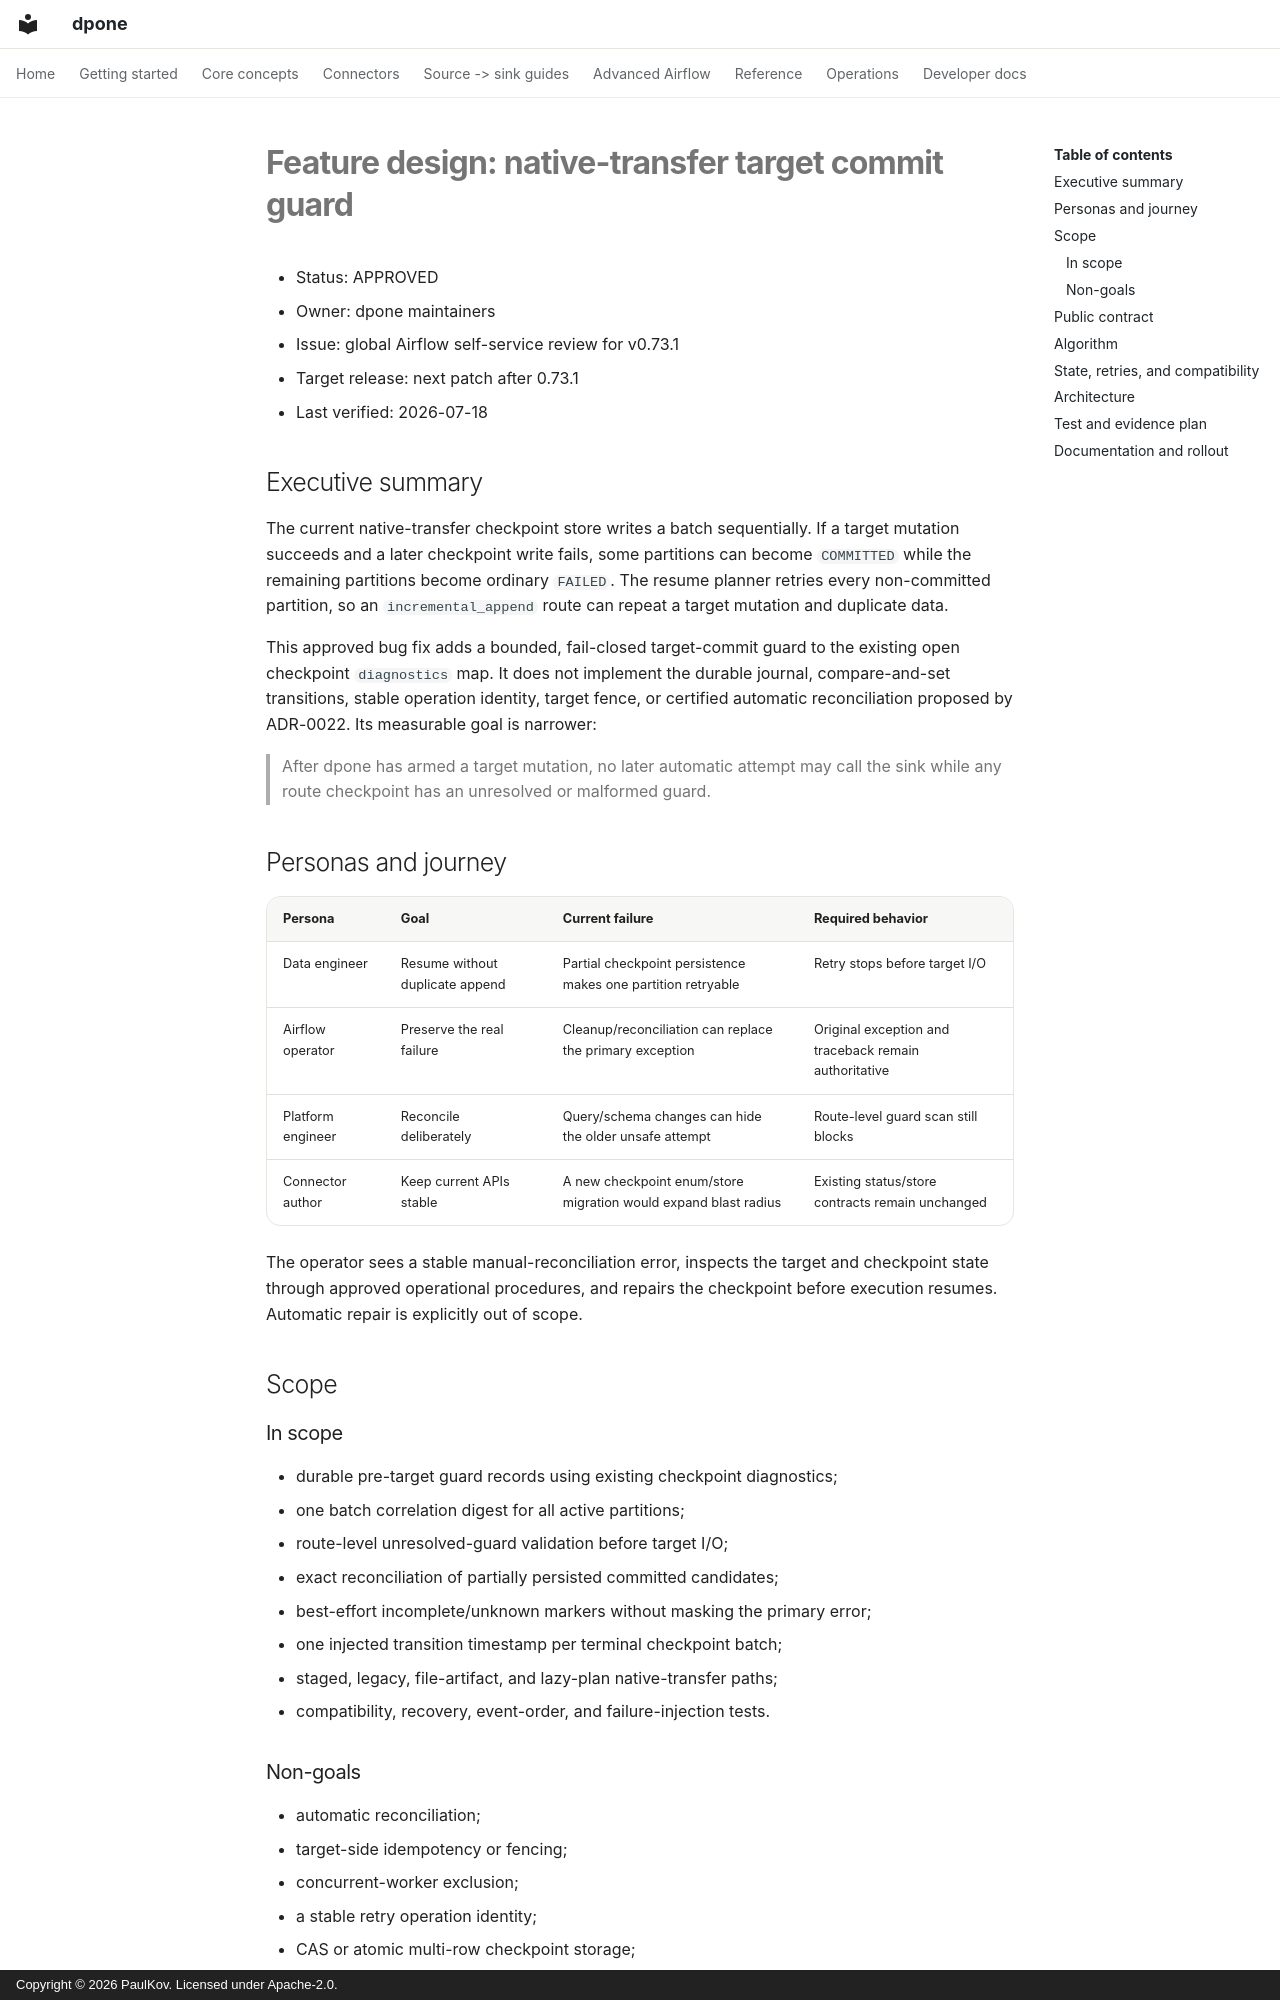

repository: PaulKov/dpone · page: feature-design-native-transfer-checkpoint-guard-v0732/index.html · generator: mkdocs · copyright: Copyright © 2026 PaulKov. Licensed under Apache-2.0.

# Feature design: native-transfer target commit guard

- Status: APPROVED
- Owner: dpone maintainers
- Issue: global Airflow self-service review for v0.73.1
- Target release: next patch after 0.73.1
- Last verified: 2026-07-18

## Executive summary

The current native-transfer checkpoint store writes a batch sequentially. If a
target mutation succeeds and a later checkpoint write fails, some partitions
can become `COMMITTED` while the remaining partitions become ordinary
`FAILED`. The resume planner retries every non-committed partition, so an
`incremental_append` route can repeat a target mutation and duplicate data.

This approved bug fix adds a bounded, fail-closed target-commit guard to the
existing open checkpoint `diagnostics` map. It does not implement the durable
journal, compare-and-set transitions, stable operation identity, target fence,
or certified automatic reconciliation proposed by ADR-0022. Its measurable
goal is narrower:

> After dpone has armed a target mutation, no later automatic attempt may call
> the sink while any route checkpoint has an unresolved or malformed guard.

## Personas and journey

| Persona | Goal | Current failure | Required behavior |
|---|---|---|---|
| Data engineer | Resume without duplicate append | Partial checkpoint persistence makes one partition retryable | Retry stops before target I/O |
| Airflow operator | Preserve the real failure | Cleanup/reconciliation can replace the primary exception | Original exception and traceback remain authoritative |
| Platform engineer | Reconcile deliberately | Query/schema changes can hide the older unsafe attempt | Route-level guard scan still blocks |
| Connector author | Keep current APIs stable | A new checkpoint enum/store migration would expand blast radius | Existing status/store contracts remain unchanged |

The operator sees a stable manual-reconciliation error, inspects the target and
checkpoint state through approved operational procedures, and repairs the
checkpoint before execution resumes. Automatic repair is explicitly out of
scope.

## Scope

### In scope

- durable pre-target guard records using existing checkpoint diagnostics;
- one batch correlation digest for all active partitions;
- route-level unresolved-guard validation before target I/O;
- exact reconciliation of partially persisted committed candidates;
- best-effort incomplete/unknown markers without masking the primary error;
- one injected transition timestamp per terminal checkpoint batch;
- staged, legacy, file-artifact, and lazy-plan native-transfer paths;
- compatibility, recovery, event-order, and failure-injection tests.

### Non-goals

- automatic reconciliation;
- target-side idempotency or fencing;
- concurrent-worker exclusion;
- a stable retry operation identity;
- CAS or atomic multi-row checkpoint storage;
- claiming duplicate-safe retry certification;
- changing checkpoint schemas, statuses, serializers, or store ports.
